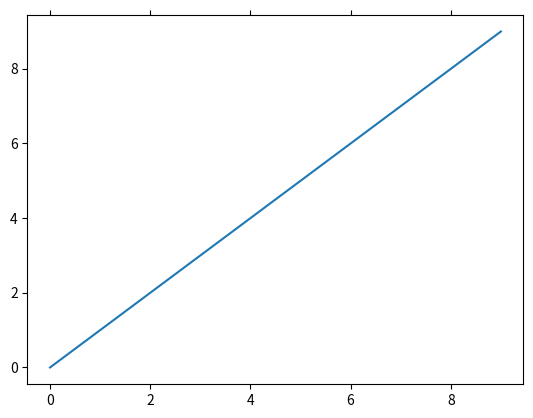

Write the Python code that produced this figure.
#!/usr/bin/env python
# -*- coding: utf-8 -*-

# Author  : Bhishan Poudel
# Date    : Mar 30, 2016
# Ref     : http://stackoverflow.com/questions/12998430/remove-xticks-in-a-matplot-lib-plot

# Imports
from matplotlib import pyplot as plt

# data to plot
plt.plot(range(10))

# tick parameters
plt.tick_params(
    axis='x',          # changes apply to the x-axis
    which='both',      # both major and minor ticks are affected
    bottom='off',      # ticks along the bottom edge are off
    top='off',         # ticks along the top edge are off
    labelbottom='off') # labels along the bottom edge are off

plt.show()
#plt.savefig('plot')
plt.clf()
